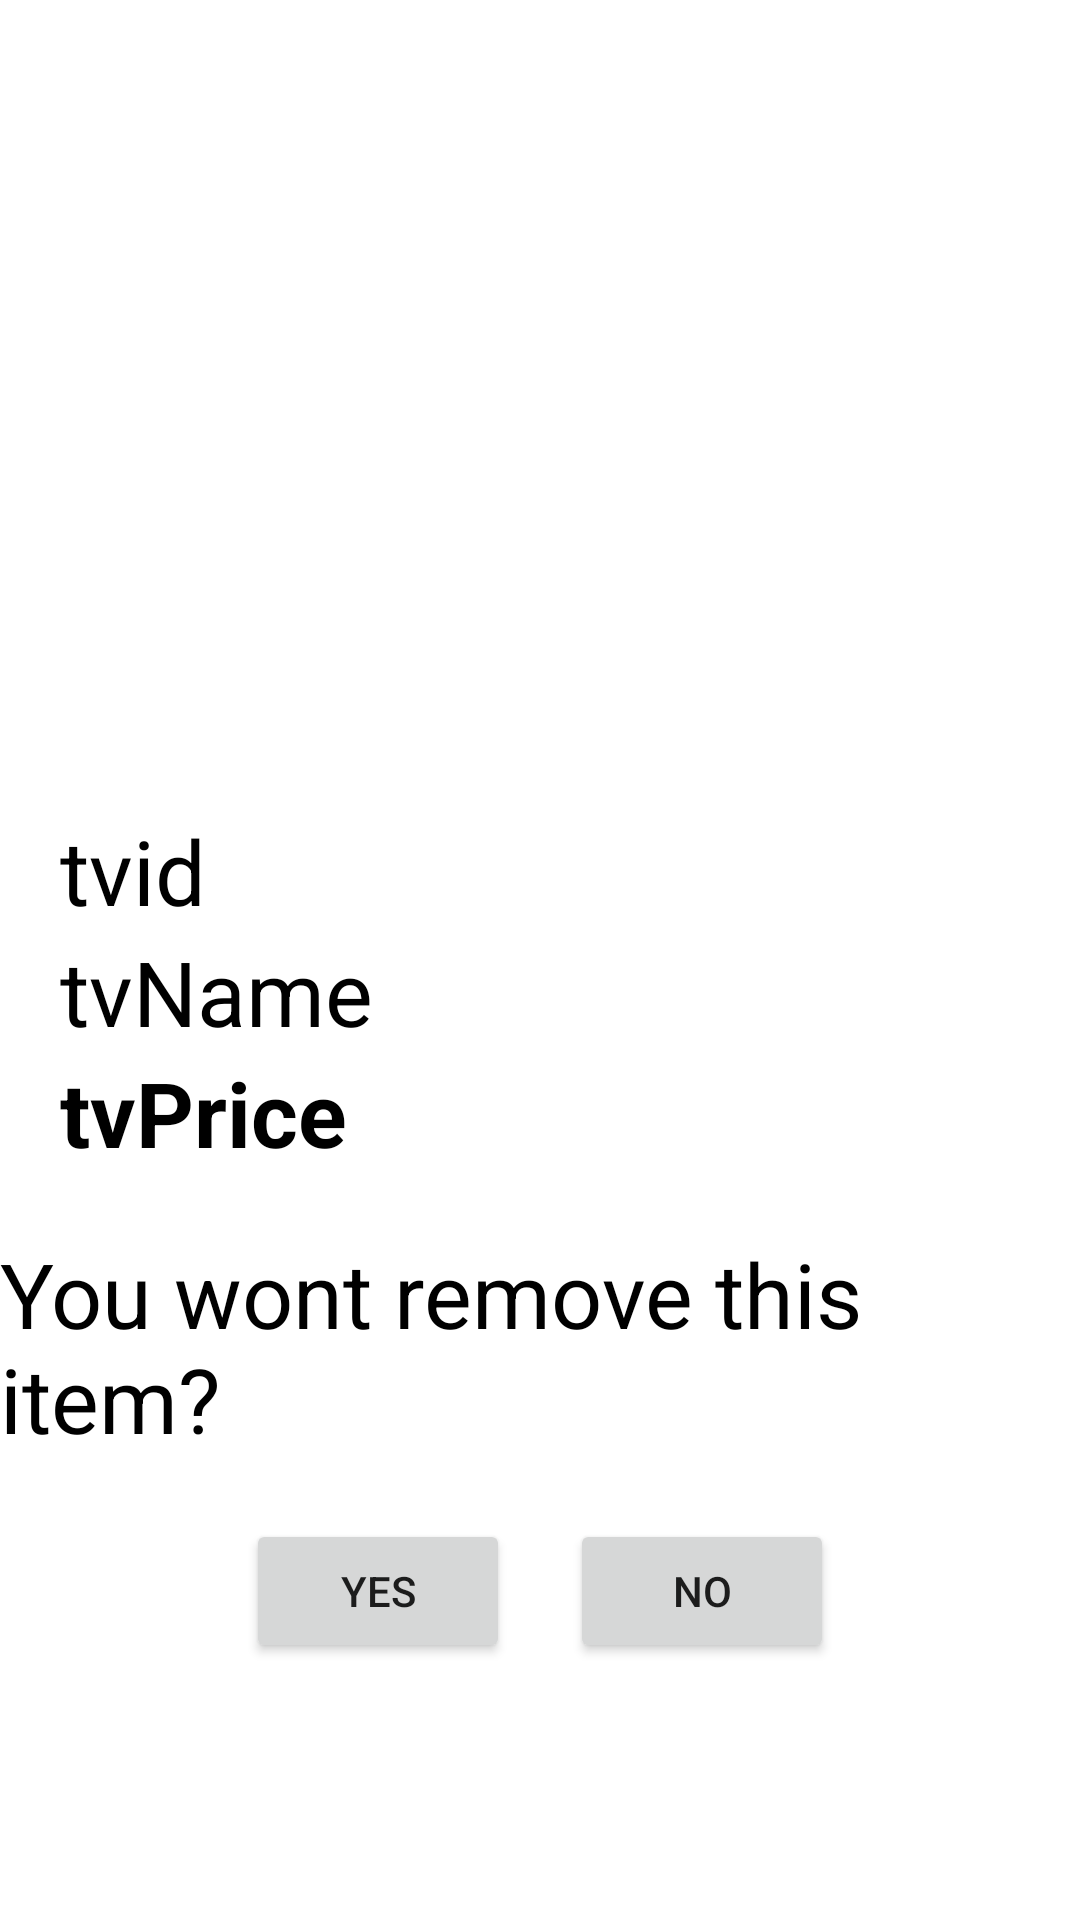

Write the Android layout XML for this screen, with the resource values it uses.
<!-- AndroidManifest.xml: application theme Theme.Class14_12_22 -->
<!-- res/layout/activity_item_card.xml -->
<?xml version="1.0" encoding="utf-8"?>
<androidx.constraintlayout.widget.ConstraintLayout xmlns:android="http://schemas.android.com/apk/res/android"
    xmlns:tools="http://schemas.android.com/tools"
    android:layout_width="match_parent"
    android:layout_height="match_parent"
    android:layout_marginTop="50dp">

    <LinearLayout
        android:layout_width="match_parent"
        android:layout_height="wrap_content"
        android:orientation="vertical"
        tools:ignore="MissingConstraints,UselessParent"
        tools:layout_editor_absoluteX="0dp"
        tools:layout_editor_absoluteY="3dp"
        android:gravity="center_horizontal"
        >

        <ImageView
            android:id="@+id/iv"
            android:layout_width="250dp"
            android:layout_height="250dp"
            android:padding="16dp"
            tools:ignore="ContentDescription" />


        <LinearLayout
            android:layout_width="match_parent"
            android:layout_height="match_parent"
            android:gravity="center_vertical"
            android:orientation="vertical"
            android:layout_margin="20dp">

            <TextView
                android:id="@+id/tvId"
                android:layout_width="match_parent"
                android:layout_height="wrap_content"
                android:textColor="@android:color/black"
                android:textSize="30dp"
                android:text="tvid"/>

            <TextView
                android:id="@+id/tvName"
                android:layout_width="match_parent"
                android:layout_height="wrap_content"
                android:textColor="@android:color/black"
                android:textSize="30dp"
                android:text="tvName"/>
            <TextView
                android:id="@+id/tvPrice"
                android:layout_width="match_parent"
                android:layout_height="wrap_content"
                android:textColor="@android:color/black"
                android:textSize="30dp"
                android:textStyle="bold"
                android:text="tvPrice"/>
        </LinearLayout>
        <TextView
            android:id="@+id/tvDel"
            android:layout_width="match_parent"
            android:layout_height="wrap_content"
            android:textColor="@android:color/black"
            android:textSize="30dp"
            android:text="You wont remove this item?"
            />
        <LinearLayout
            android:layout_width="match_parent"
            android:layout_height="match_parent"
            android:gravity="center"
            android:orientation="horizontal"
            android:layout_margin="20dp">


            <Button
                android:id="@+id/btn1Y"
                android:layout_width="wrap_content"
                android:layout_height="wrap_content"
                android:text="Yes" />
            <Button
                android:id="@+id/btn2N"
                android:layout_width="wrap_content"
                android:layout_height="wrap_content"
                android:text="No"
                android:layout_marginLeft="20dp"/>
        </LinearLayout>



    </LinearLayout>

</androidx.constraintlayout.widget.ConstraintLayout>
<!-- resources referenced by this layout -->
<resources>
  <style name="Theme.Class14_12_22" parent="Theme.MaterialComponents.DayNight.DarkActionBar">
          
          <item name="colorPrimary">@color/purple_500</item>
          <item name="colorPrimaryVariant">@color/purple_700</item>
          <item name="colorOnPrimary">@color/white</item>
          
          <item name="colorSecondary">@color/teal_200</item>
          <item name="colorSecondaryVariant">@color/teal_700</item>
          <item name="colorOnSecondary">@color/black</item>
          
          <item name="android:statusBarColor">?attr/colorPrimaryVariant</item>
          
      </style>
  <!-- not gathered from this repository: default colours our renderer supplied (Android Studio template values) -->
  <color name="purple_500">#FF6200EE</color>
  <color name="purple_700">#FF3700B3</color>
  <color name="teal_200">#FF03DAC5</color>
  <color name="teal_700">#FF018786</color>
  <color name="black">#FF000000</color>
  <color name="white">#FFFFFFFF</color>
</resources>
